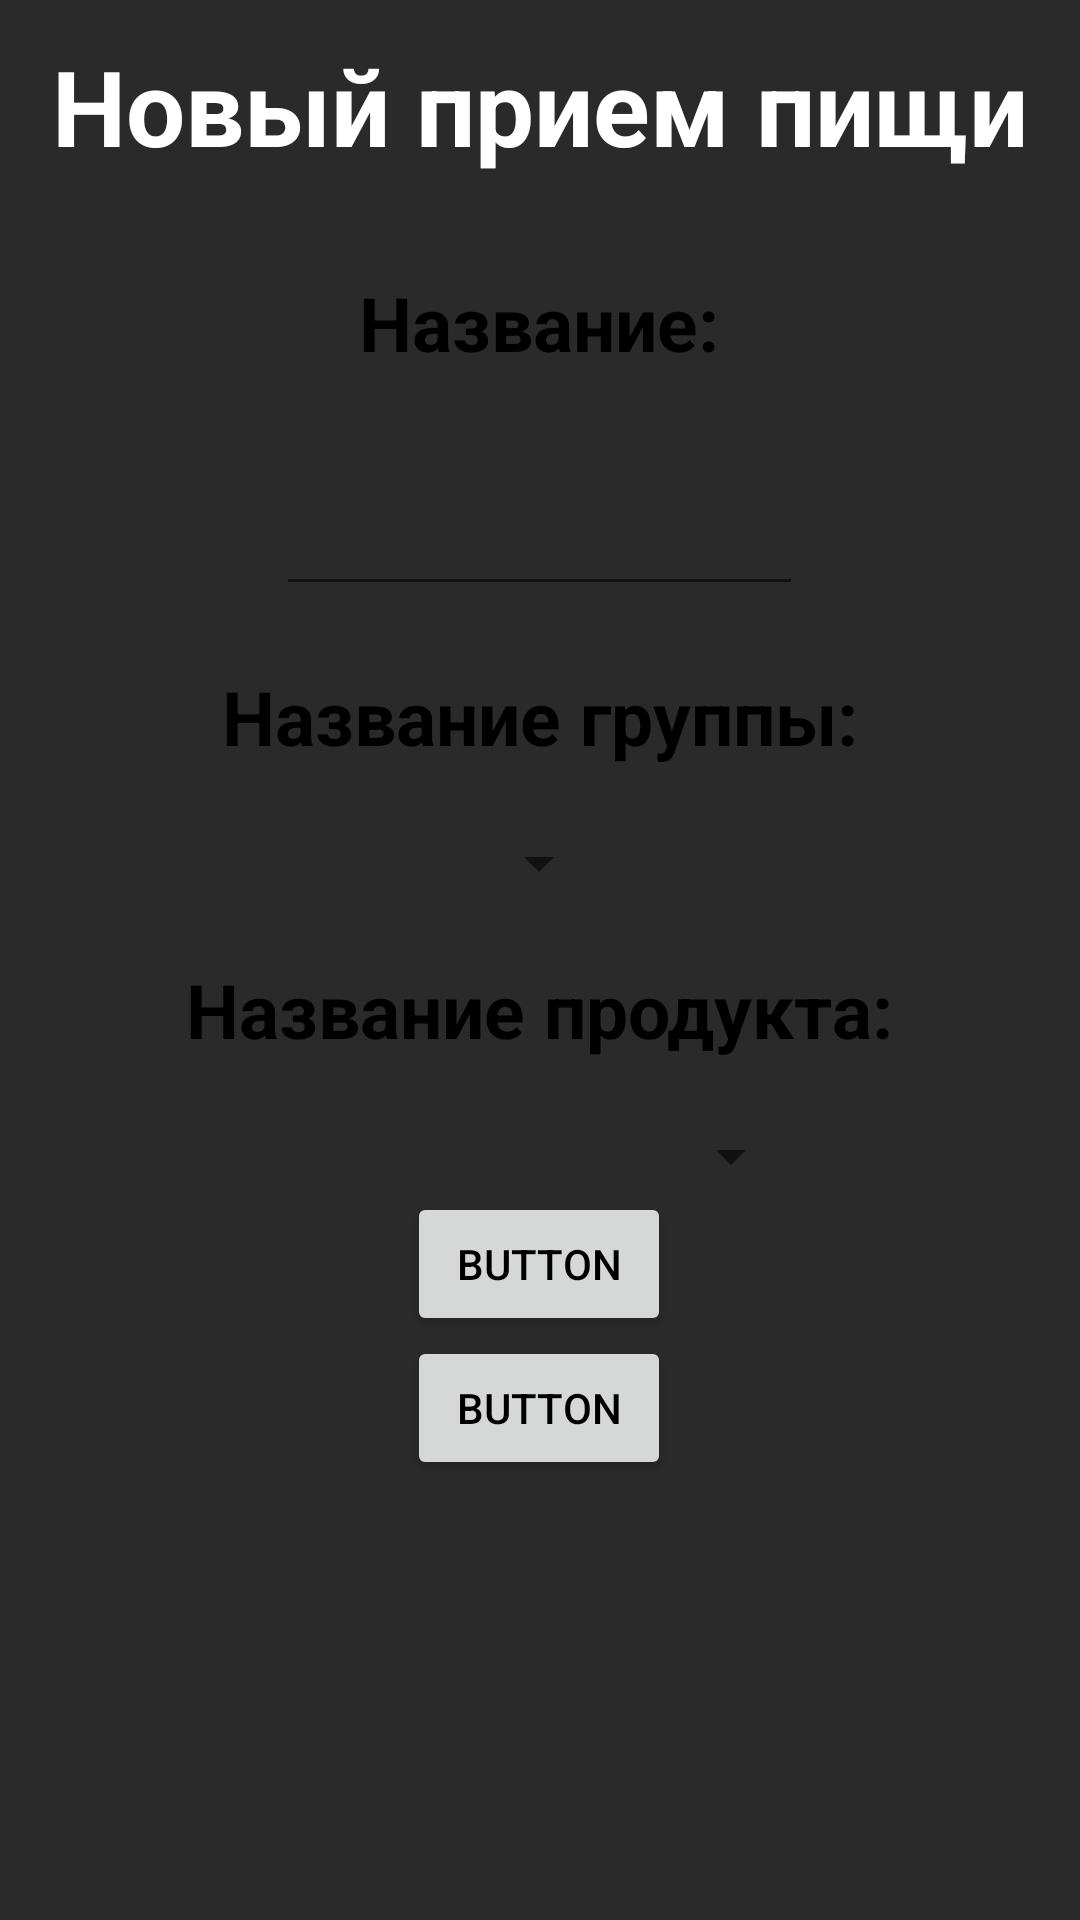

Reconstruct the res/layout file that produces this screen, plus the resources it refers to.
<!-- AndroidManifest.xml: application theme Theme.Calorimety -->
<!-- res/layout/fragment_add_meal.xml -->
<?xml version="1.0" encoding="utf-8"?>
<LinearLayout xmlns:android="http://schemas.android.com/apk/res/android"
    xmlns:tools="http://schemas.android.com/tools"
    android:layout_width="match_parent"
    android:layout_height="match_parent"
    tools:context=".fragments.AddMealFragment"
    android:background="@color/dark_grey"
    android:orientation="vertical">

    <TextView
        android:layout_width="match_parent"
        android:layout_height="wrap_content"

        android:gravity="center"
        android:padding="12dp"
        android:text="@string/add_meal"
        android:textColor="@android:color/white"
        android:textSize="35sp"
        android:textStyle="bold"/>


    <LinearLayout
        android:layout_width="wrap_content"
        android:layout_height="wrap_content"
        android:layout_gravity="center|top"
        android:orientation="vertical">

        <TextView
            android:layout_width="wrap_content"
            android:layout_height="wrap_content"
            android:layout_gravity="center_horizontal"
            android:layout_margin="8dp"
            android:gravity="center"
            android:padding="12dp"
            android:text="@string/meal_name"
            android:textColor="@color/black"
            android:textSize="25sp"
            android:textStyle="bold" />

        <EditText
            android:id="@+id/et_meal"
            android:layout_width="match_parent"
            android:layout_height="wrap_content"
            android:layout_gravity="center_horizontal"
            android:layout_marginLeft="50dp"
            android:layout_marginRight="50dp"
            android:gravity="center"
            android:padding="12dp"
            android:textColor="@color/white"
            android:textSize="25sp"
            android:textStyle="italic" />

        <TextView
            android:layout_width="wrap_content"
            android:layout_height="wrap_content"
            android:layout_gravity="center_horizontal"
            android:layout_margin="8dp"
            android:gravity="center"
            android:padding="12dp"
            android:text="@string/group_name"
            android:textColor="@color/black"
            android:textSize="25sp"
            android:textStyle="bold" />

        <androidx.appcompat.widget.AppCompatSpinner
            android:id="@+id/sp_group"
            android:gravity="center"
            android:layout_width="wrap_content"
            android:layout_height="wrap_content"
            android:layout_gravity="center_horizontal"
            android:layout_marginLeft="50dp"
            android:layout_marginRight="50dp"
            android:padding="12dp"
            android:textAlignment="gravity"
            android:textColor="@color/white"
            android:textSize="25sp"
            android:textStyle="italic" />

        <TextView
            android:layout_width="wrap_content"
            android:layout_height="wrap_content"
            android:layout_gravity="center_horizontal"
            android:layout_margin="8dp"
            android:gravity="center"
            android:padding="12dp"
            android:text="@string/product_name"
            android:textColor="@color/black"
            android:textSize="25sp"
            android:textStyle="bold" />

        <androidx.appcompat.widget.AppCompatSpinner
            android:id="@+id/sp_product"
            android:layout_width="match_parent"
            android:layout_height="wrap_content"
            android:layout_gravity="center_horizontal"
            android:layout_marginLeft="50dp"
            android:layout_marginRight="50dp"
            android:padding="12dp"
            android:textColor="@color/white"
            android:textSize="25sp"
            android:textStyle="italic" />

        <Button
            android:id="@+id/bth_add"
            android:layout_width="wrap_content"
            android:layout_height="wrap_content"
            android:layout_gravity="center_horizontal"
            android:text="Button" />

        <androidx.recyclerview.widget.RecyclerView
            android:layout_width="match_parent"
            android:layout_height="match_parent" />

        <Button
            android:id="@+id/btn_save"
            android:layout_width="wrap_content"
            android:layout_height="wrap_content"
            android:layout_gravity="center_horizontal"
            android:text="Button"/>


    </LinearLayout>

</LinearLayout>
<!-- resources referenced by this layout -->
<resources>
  <color name="black">#FF000000</color>
  <color name="dark_grey">#2B2A2A</color>
  <color name="white">#FFFFFFFF</color>
  <string name="add_meal">Новый прием пищи</string>
  <string name="group_name">Название группы:</string>
  <string name="meal_name">Название:</string>
  <string name="product_name">Название продукта:</string>
  <style name="Theme.Calorimety" parent="Theme.MaterialComponents.DayNight.DarkActionBar">
          
          <item name="colorPrimary">@color/purple_500</item>
          <item name="colorPrimaryVariant">@color/purple_700</item>
          <item name="colorOnPrimary">#E8E8E8</item>
          
          <item name="colorSecondary">@color/teal_200</item>
          <item name="colorSecondaryVariant">@color/teal_700</item>
          <item name="colorOnSecondary">@color/cardview_dark_background</item>
          
          <item name="android:statusBarColor">?attr/colorPrimaryVariant</item>
          
          <item name="cardBackgroundColor">#9BF695</item>
          <item name="android:textColor">@color/black</item>
  
      </style>
  <color name="purple_500">#FF6200EE</color>
  <color name="purple_700">#FF3700B3</color>
  <color name="teal_200">#FF03DAC5</color>
  <color name="teal_700">#FF018786</color>
</resources>
